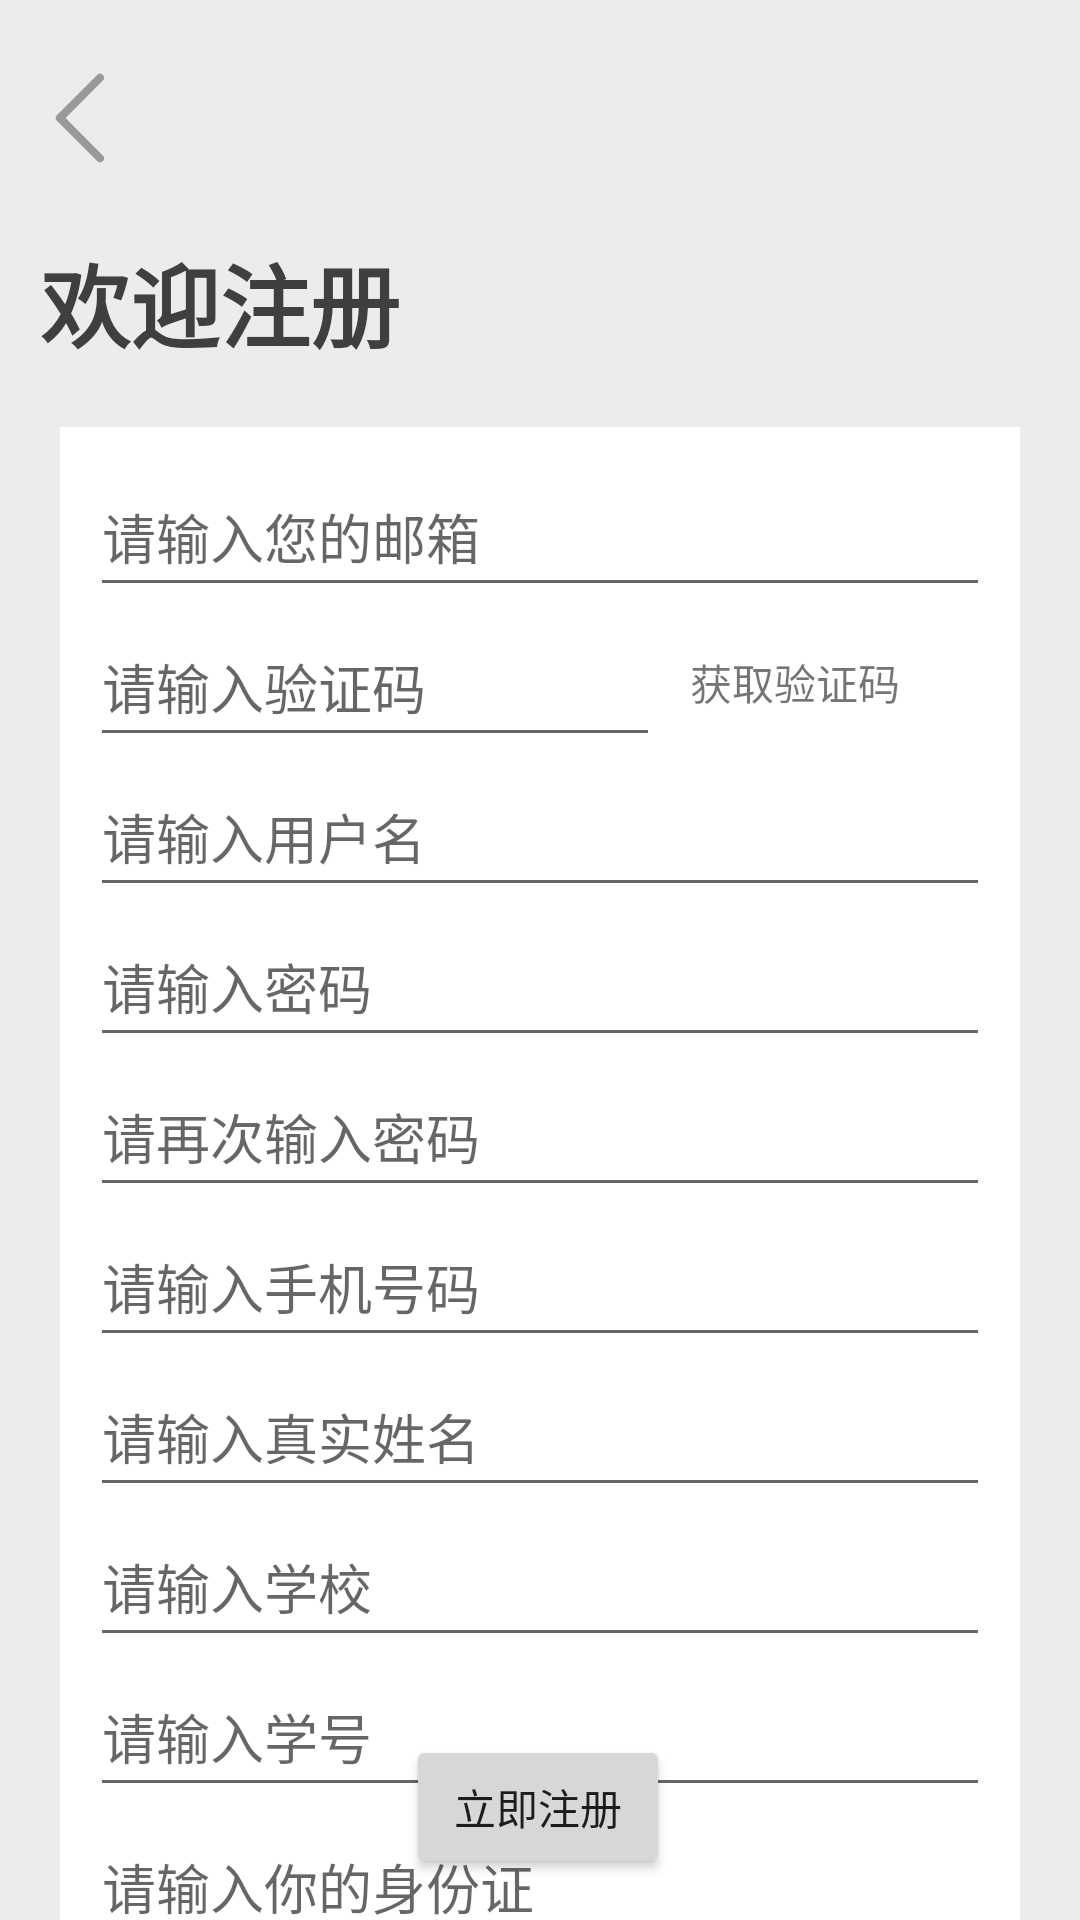

Here is an Android app screen rendered from its layout file. Give the layout XML and the strings, colors and styles it references.
<!-- AndroidManifest.xml: application theme AppTheme -->
<!-- res/layout/activity_register.xml -->
<?xml version="1.0" encoding="utf-8"?>
<layout xmlns:android="http://schemas.android.com/apk/res/android"
    xmlns:app="http://schemas.android.com/apk/res-auto"
    xmlns:tools="http://schemas.android.com/tools">

    <data>

    </data>

    <androidx.constraintlayout.widget.ConstraintLayout
        android:id="@+id/register_container"
        android:layout_width="match_parent"
        android:layout_height="match_parent"
        android:background="@color/color_bg_gray">

        <ImageView
            android:id="@+id/imageView"
            android:layout_width="@dimen/dp_30"
            android:layout_height="@dimen/dp_30"
            app:layout_constraintBottom_toBottomOf="parent"
            app:layout_constraintEnd_toEndOf="parent"
            app:layout_constraintHorizontal_bias="0.035"
            app:layout_constraintStart_toStartOf="parent"
            app:layout_constraintTop_toTopOf="parent"
            app:layout_constraintVertical_bias="0.04"
            app:srcCompat="@drawable/icon_left_arrow" />

        <TextView
            android:id="@+id/textView8"
            android:layout_width="wrap_content"
            android:layout_height="wrap_content"
            android:text="@string/text_register_title"
            android:textColor="@color/colorBlack"
            android:textSize="@dimen/sp_30"
            android:textStyle="bold"
            app:layout_constraintBottom_toBottomOf="parent"
            app:layout_constraintEnd_toEndOf="parent"
            app:layout_constraintHorizontal_bias="0.055"
            app:layout_constraintStart_toStartOf="parent"
            app:layout_constraintTop_toBottomOf="@+id/imageView"
            app:layout_constraintVertical_bias="0.045" />

        <ScrollView
            android:id="@+id/cardView2"
            android:layout_width="0dp"
            android:layout_height="wrap_content"
            android:layout_margin="@dimen/dp_20"
            android:layout_marginTop="24dp"
            android:background="@color/white"
            app:layout_constraintBottom_toTopOf="@+id/register_btn"
            app:layout_constraintEnd_toEndOf="parent"
            app:layout_constraintStart_toStartOf="parent"
            app:layout_constraintTop_toBottomOf="@+id/textView8"
            app:layout_constraintVertical_bias="0.0">

            <LinearLayout
                android:layout_width="match_parent"
                android:layout_height="match_parent"
                android:layout_margin="@dimen/dp_10"
                android:orientation="vertical">

                <EditText
                    android:id="@+id/register_et_email"
                    android:layout_width="match_parent"
                    android:layout_height="@dimen/dp_50"
                    android:hint="@string/text_register_email_hint" />

                <RelativeLayout
                    android:layout_width="match_parent"
                    android:layout_height="@dimen/dp_50">

                    <EditText
                        android:id="@+id/register_et_code"
                        android:layout_width="match_parent"
                        android:layout_height="match_parent"
                        android:inputType="number"
                        android:layout_toStartOf="@+id/register_btn_code"
                        android:hint="@string/text_register_tv_code_hint" />

                    <TextView
                        android:id="@+id/register_btn_code"
                        android:layout_width="@dimen/dp_90"
                        android:layout_height="match_parent"
                        android:layout_alignParentEnd="true"
                        android:layout_marginEnd="@dimen/dp_20"
                        android:gravity="center"
                        android:clickable="true"
                        android:text="@string/text_register_btn_send_code"
                        android:focusable="true" />

                </RelativeLayout>

                <EditText
                    android:id="@+id/register_et_username"
                    android:layout_width="match_parent"
                    android:layout_height="@dimen/dp_50"
                    android:hint="@string/text_register_username_hint" />

                <EditText
                    android:id="@+id/register_et_password"
                    android:layout_width="match_parent"
                    android:layout_height="@dimen/dp_50"
                    android:inputType="textPassword"
                    android:hint="@string/text_register_password_hint" />

                <EditText
                    android:id="@+id/register_et_password2"
                    android:layout_width="match_parent"
                    android:layout_height="@dimen/dp_50"
                    android:inputType="textPassword"
                    android:hint="@string/text_register_password2_hint" />

                <EditText
                    android:id="@+id/register_et_phone"
                    android:layout_width="match_parent"
                    android:layout_height="@dimen/dp_50"
                    android:inputType="phone"
                    android:hint="@string/text_register_phone_hint" />

                <EditText
                    android:id="@+id/register_et_real_name"
                    android:layout_width="match_parent"
                    android:layout_height="@dimen/dp_50"
                    android:hint="@string/text_register_real_name_hint" />

                <EditText
                    android:id="@+id/register_et_school"
                    android:layout_width="match_parent"
                    android:layout_height="@dimen/dp_50"
                    android:hint="@string/text_register_school_hint" />

                <EditText
                    android:id="@+id/register_et_number"
                    android:layout_width="match_parent"
                    android:layout_height="@dimen/dp_50"
                    android:hint="@string/text_register_number_hint" />

                <EditText
                    android:id="@+id/register_et_id_card"
                    android:layout_width="match_parent"
                    android:layout_height="@dimen/dp_50"
                    android:hint="@string/text_register_id_card_hint" />
            </LinearLayout>


        </ScrollView>

        <Button
            android:id="@+id/register_btn"
            android:layout_width="wrap_content"
            android:layout_height="wrap_content"
            android:text="@string/text_register_btn"
            app:layout_constraintBottom_toBottomOf="parent"
            app:layout_constraintEnd_toEndOf="parent"
            app:layout_constraintHorizontal_bias="0.498"
            app:layout_constraintStart_toStartOf="parent"
            app:layout_constraintTop_toTopOf="parent"
            app:layout_constraintVertical_bias="0.977" />

    </androidx.constraintlayout.widget.ConstraintLayout>
</layout>
<!-- resources referenced by this layout -->
<resources>
  <color name="colorBlack">#403F3E</color>
  <color name="color_bg_gray">#ECECEC</color>
  <color name="white">#FFFFFF</color>
  <dimen name="dp_10">10dp</dimen>
  <dimen name="dp_20">20dp</dimen>
  <dimen name="dp_30">30dp</dimen>
  <dimen name="dp_50">50dp</dimen>
  <dimen name="dp_90">90dp</dimen>
  <dimen name="sp_30">30sp</dimen>
  <!-- drawable icon_left_arrow (drawable) -->
  <vector xmlns:android="http://schemas.android.com/apk/res/android"
      android:width="128dp"
      android:height="128dp"
      android:viewportWidth="1024"
      android:viewportHeight="1024">
    <path
        android:pathData="M316.72,542.23a46.02,46.02 0,0 1,-65.09 0,46.02 46.02,0 0,1 0,-65.09L707.28,21.49a46.02,46.02 0,0 1,65.09 0,46.02 46.02,0 0,1 0,65.09L316.72,542.23z"
        android:fillColor="#999999"/>
    <path
        android:pathData="M772.37,937.43a46.02,46.02 0,0 1,0 65.09,46.02 46.02,0 0,1 -65.09,0L251.63,546.86a46.02,46.02 0,0 1,0 -65.09,46.02 46.02,0 0,1 65.09,0l455.65,455.66z"
        android:fillColor="#999999"/>
  </vector>
  <string name="text_register_btn">立即注册</string>
  <string name="text_register_btn_send_code">获取验证码</string>
  <string name="text_register_email_hint">请输入您的邮箱</string>
  <string name="text_register_id_card_hint">请输入你的身份证</string>
  <string name="text_register_number_hint">请输入学号</string>
  <string name="text_register_password2_hint">请再次输入密码</string>
  <string name="text_register_password_hint">请输入密码</string>
  <string name="text_register_phone_hint">请输入手机号码</string>
  <string name="text_register_real_name_hint">请输入真实姓名</string>
  <string name="text_register_school_hint">请输入学校</string>
  <string name="text_register_title">欢迎注册</string>
  <string name="text_register_tv_code_hint">请输入验证码</string>
  <string name="text_register_username_hint">请输入用户名</string>
  <style name="AppTheme" parent="Theme.MaterialComponents.Light.NoActionBar">
          
          <item name="colorPrimary">@color/colorPrimary</item>
          <item name="colorPrimaryDark">@color/colorPrimaryDark</item>
          <item name="colorAccent">@color/colorAccent</item>
          <item name="materialButtonStyle">@style/materialButton</item>
      </style>
  <color name="colorPrimary">#6200EE</color>
  <color name="colorPrimaryDark">#3700B3</color>
  <color name="colorAccent">#03DAC5</color>
  <style name="materialButton" parent="Widget.MaterialComponents.Button">
          <item name="android:paddingLeft">8dp</item>
          <item name="android:paddingRight">8dp</item>
          <item name="android:paddingTop">4dp</item>
          <item name="android:paddingBottom">4dp</item>
          <item name="android:inset">0dp</item>
          <item name="android:insetLeft">0dp</item>
          <item name="android:insetRight">0dp</item>
          <item name="android:insetBottom">0dp</item>
          <item name="android:insetTop">0dp</item>
          <item name="android:minWidth">0dp</item>
          <item name="android:minHeight">0dp</item>
          <item name="android:elevation">0dp</item>
      </style>
</resources>
